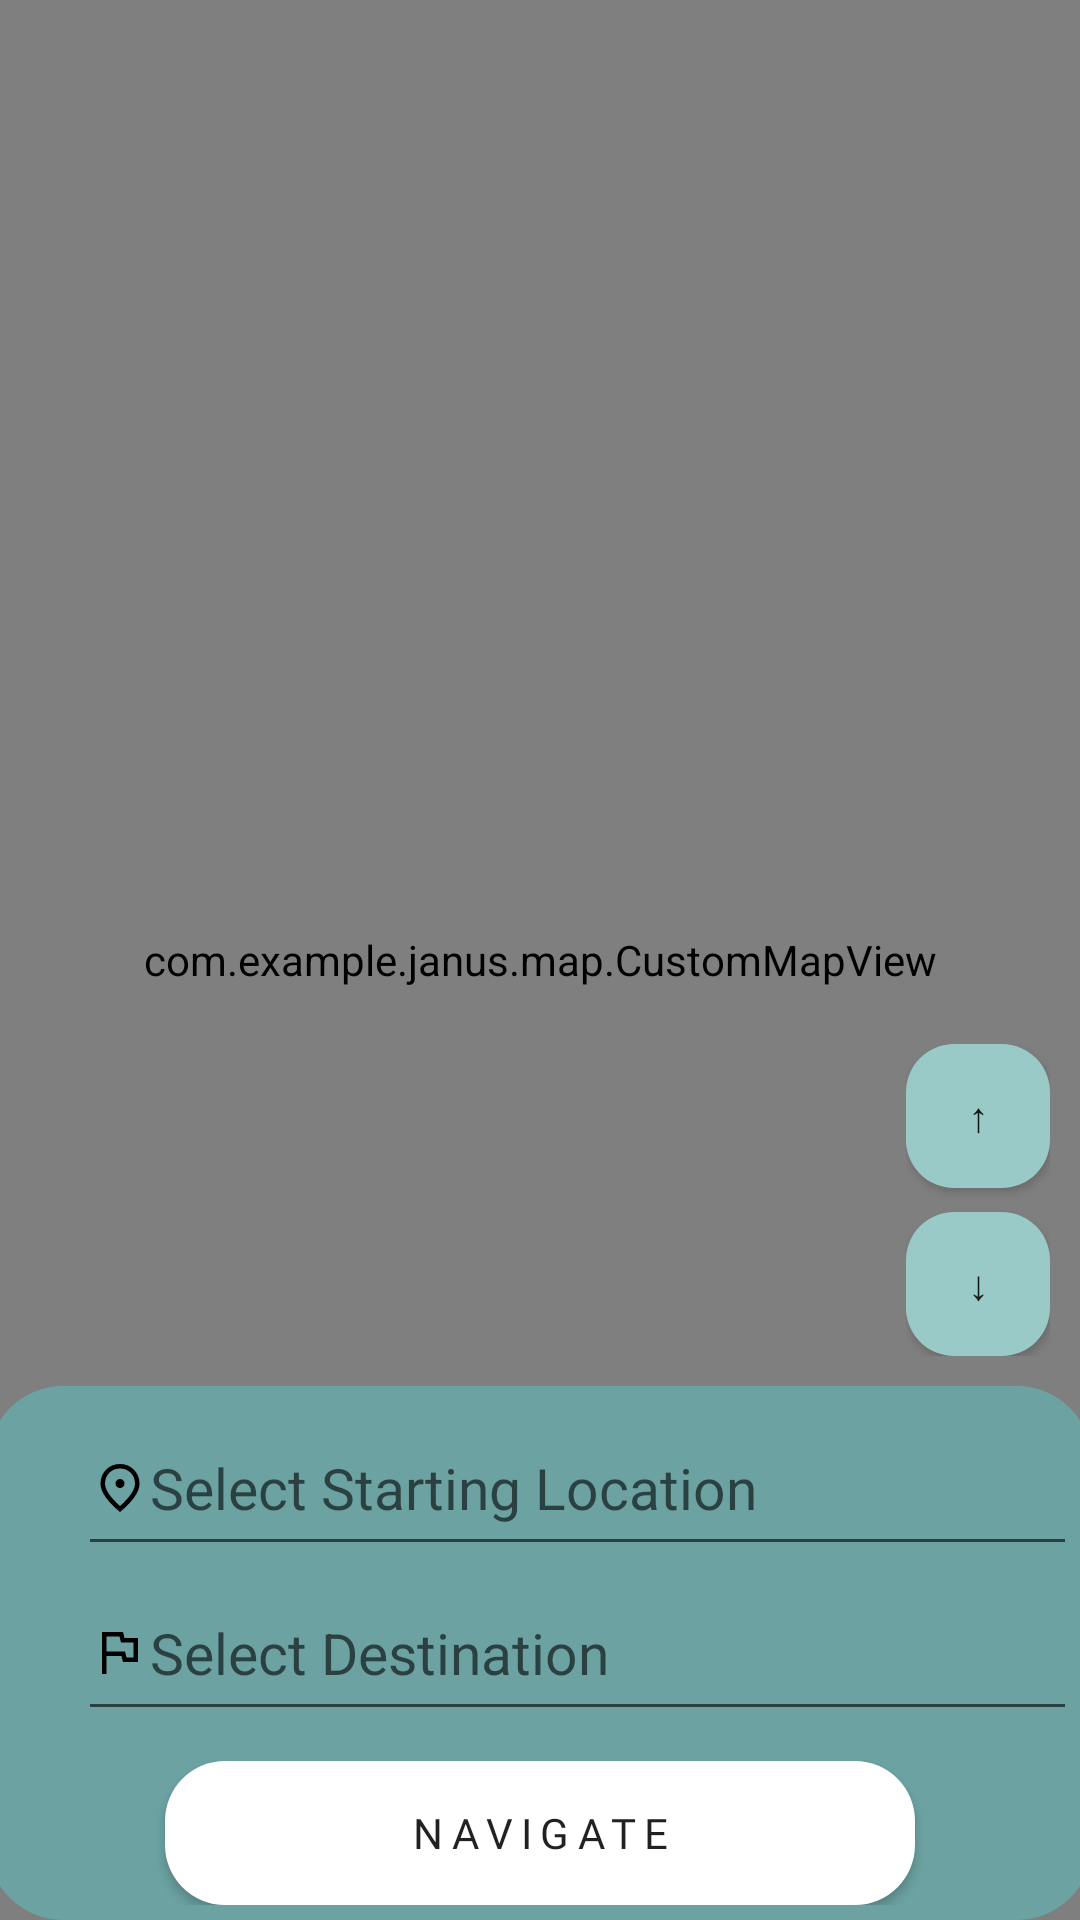

Produce the Android XML layout that renders to this screen, including the resource entries it uses.
<!-- AndroidManifest.xml: application theme Theme.Janus -->
<!-- res/layout/fragment_demo_map.xml -->
<?xml version="1.0" encoding="utf-8"?>
<FrameLayout xmlns:android="http://schemas.android.com/apk/res/android"
    xmlns:app="http://schemas.android.com/apk/res-auto"
    xmlns:tools="http://schemas.android.com/tools"
    android:layout_width="match_parent"
    android:layout_height="match_parent">
    <com.example.janus.map.CustomMapView
        android:id="@+id/customMapView"
        android:layout_width="match_parent"
        android:layout_height="match_parent" />
    <LinearLayout
        android:layout_width="match_parent"
        android:layout_height="match_parent"
        android:orientation="vertical">
        <FrameLayout
            android:layout_width="match_parent"
            android:layout_height="0dp"
            android:layout_weight="1">
        </FrameLayout>
        <LinearLayout
            android:layout_width="wrap_content"
            android:layout_height="wrap_content"
            android:layout_gravity="center_vertical|end"
            android:layout_marginEnd="10dp"
            android:layout_marginBottom="10dp"
            android:orientation="vertical">
            <Button
                android:id="@+id/btn_up"
                android:background="@drawable/rounded_button"
                android:layout_width="48dp"
                android:layout_height="48dp"
                android:layout_marginBottom="8dp"
                android:fontFamily="@font/glacialindifference_bold"
                android:text="↑"/>
            <Button
                android:id="@+id/btn_down"
                android:background="@drawable/rounded_button"
                android:layout_width="48dp"
                android:layout_height="48dp"
                android:fontFamily="@font/glacialindifference_bold"
                android:text="↓" />
        </LinearLayout>
        <LinearLayout
            android:layout_width="368dp"
            android:layout_height="wrap_content"
            android:background="@drawable/rounded_container"
            android:orientation="vertical"
            android:layout_gravity="center"
            android:padding="5dp">
            <LinearLayout
                android:layout_width="match_parent"
                android:layout_height="wrap_content"
                android:gravity="center_vertical"
                android:orientation="horizontal">
                <LinearLayout
                    android:layout_width="0dp"
                    android:layout_height="wrap_content"
                    android:layout_weight="1"
                    android:orientation="vertical">
                    <AutoCompleteTextView
                        android:id="@+id/fromSelect"
                        android:layout_width="match_parent"
                        android:layout_height="55dp"
                        android:layout_marginLeft="25dp"
                        android:drawableStart="@drawable/map_placeholder"
                        android:hint="Select Starting Location"
                        android:textSize="19sp"
                        android:orientation="vertical"
                        />
                    <AutoCompleteTextView
                        android:id="@+id/toSelect"
                        android:layout_width="match_parent"
                        android:layout_height="55dp"
                        android:layout_marginLeft="25dp"
                        android:drawableStart="@drawable/ic_flag"
                        android:hint="Select Destination"
                        android:textSize="19sp"
                        android:orientation="vertical"
                        />
                </LinearLayout>
            </LinearLayout>
            <Button
                android:id="@+id/btn_nav"
                android:layout_width="250dp"
                android:layout_height="wrap_content"
                android:layout_gravity="center"
                android:layout_marginTop="10dp"
                android:background="@drawable/rounded_background"
                android:fontFamily="@font/glacialindifference_bold"
                android:letterSpacing="0.2"
                android:text="Navigate" />
        </LinearLayout>
    </LinearLayout>
</FrameLayout>
<!-- resources referenced by this layout -->
<resources>
  <!-- drawable ic_flag (drawable) -->
  <vector xmlns:android="http://schemas.android.com/apk/res/android" android:width="20dp" android:height="20dp" android:viewportWidth="960" android:viewportHeight="960" android:tint="?attr/colorControlNormal" android:autoMirrored="true">
      <path android:fillColor="@android:color/black" android:pathData="M192,816L192,144L528,144L552,240L768,240L768,624L528,624L504,528L264,528L264,816L192,816ZM492,385L492,385L492,385L492,385L492,385L492,385L492,385L492,385ZM584,552L696,552L696,312L496,312L472,216L264,216L264,456L560,456L584,552Z"/>
  </vector>
  <!-- drawable map_placeholder (drawable) -->
  <vector xmlns:android="http://schemas.android.com/apk/res/android" android:width="20dp" android:height="20dp" android:viewportWidth="960" android:viewportHeight="960" android:tint="?attr/colorControlNormal">
      <path android:fillColor="@android:color/black" android:pathData="M480.21,480Q510,480 531,458.79Q552,437.58 552,407.79Q552,378 530.79,357Q509.58,336 479.79,336Q450,336 429,357.21Q408,378.42 408,408.21Q408,438 429.21,459Q450.42,480 480.21,480ZM480,769Q599,662 659.5,572Q720,482 720,411Q720,306 651.5,237Q583,168 480,168Q377,168 308.5,237Q240,306 240,411Q240,482 300.5,572Q361,662 480,769ZM480,864Q323.03,732.89 245.51,620.45Q168,508 168,411Q168,277 257,186.5Q346,96 479.5,96Q613,96 702.5,186.5Q792,277 792,411Q792,508 715,620Q638,732 480,864ZM480,408Q480,408 480,408Q480,408 480,408Q480,408 480,408Q480,408 480,408Q480,408 480,408Q480,408 480,408Q480,408 480,408Q480,408 480,408Z"/>
  </vector>
  <!-- drawable rounded_background (drawable) -->
  <shape xmlns:android="http://schemas.android.com/apk/res/android"
      android:shape="rectangle">
      <corners android:radius="20dp" />
      <solid android:color="@android:color/white"/>
  </shape>
  <!-- drawable rounded_button (drawable) -->
  <?xml version="1.0" encoding="utf-8"?>
  <shape xmlns:android="http://schemas.android.com/apk/res/android">
      <solid android:color="#99cac7"/>
      <corners android:radius="16dp"/>
  </shape>
  <!-- drawable rounded_container (drawable) -->
  <layer-list xmlns:android="http://schemas.android.com/apk/res/android">
      <item android:left="6dp" android:top="6dp">
          <shape>
              <corners android:radius="50dp"/>
              <solid android:color="#628d8d"/>
          </shape>
      </item>
      <item>
          <shape>
              <corners android:radius="25dp"/>
              <solid android:color="#6ca2a2"/>
          </shape>
      </item>
  </layer-list>
  <style name="Theme.Janus" parent="android:Theme.Material.Light.NoActionBar" />
</resources>
